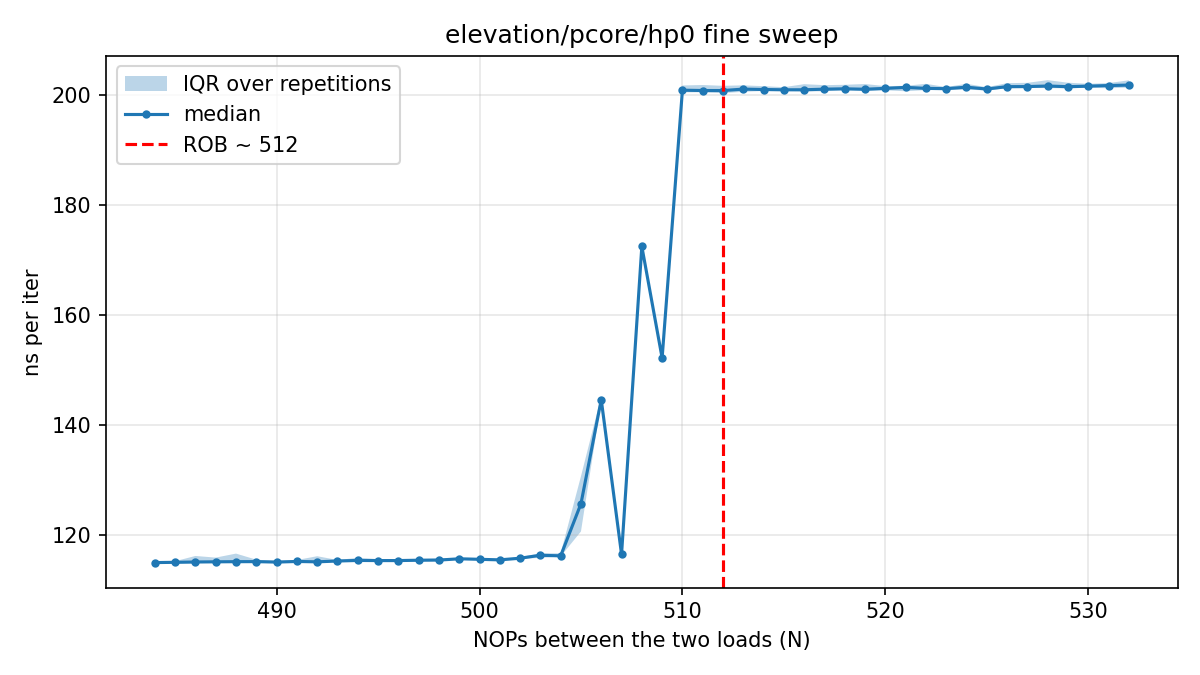

Data behind this chart, as committed beside it:
# core=0 buf_MiB=512 iters=20000 reps=30…
nops, rep, tsc_per_iter, ns_per_iter
484, 0, 286.9, 115
485, 0, 286.5, 114.8
486, 0, 286.4, 114.7
487, 0, 287.5, 115.2
488, 0, 288.1, 115.4
489, 0, 287.3, 115.1
490, 0, 287.7, 115.3
491, 0, 287.6, 115.2
492, 0, 290.2, 116.3
493, 0, 287.4, 115.2
494, 0, 287.8, 115.3
495, 0, 287.9, 115.3
496, 0, 292, 117
497, 0, 288.4, 115.6
498, 0, 288.5, 115.6
499, 0, 288.8, 115.7
500, 0, 288.8, 115.7
501, 0, 288.1, 115.4
502, 0, 289.1, 115.8
503, 0, 290.3, 116.3
504, 0, 290.4, 116.3
505, 0, 317.4, 127.2
506, 0, 364.3, 146
507, 0, 290.3, 116.3
508, 0, 431.2, 172.8
509, 0, 378.3, 151.6
510, 0, 502.8, 201.4
511, 0, 503.9, 201.9
512, 0, 500.3, 200.4
513, 0, 501.7, 201
514, 0, 502.2, 201.2
515, 0, 500.9, 200.7
516, 0, 502.4, 201.3
517, 0, 503.7, 201.8
518, 0, 503.7, 201.8
519, 0, 501.1, 200.8
520, 0, 501.6, 200.9
521, 0, 500.4, 200.5
522, 0, 503.6, 201.8
523, 0, 501.7, 201
524, 0, 502.2, 201.2
525, 0, 502.3, 201.2
526, 0, 503, 201.5
527, 0, 505.1, 202.4
528, 0, 503.3, 201.7
529, 0, 503.9, 201.9
530, 0, 503, 201.5
531, 0, 503.6, 201.8
532, 0, 502.1, 201.2
484, 1, 286.4, 114.8
485, 1, 287, 115
486, 1, 286.7, 114.9
487, 1, 287.1, 115
488, 1, 288, 115.4
489, 1, 286.6, 114.8
490, 1, 287, 115
491, 1, 287, 115
492, 1, 287.3, 115.1
493, 1, 290.5, 116.4
... 1,411 more rows
